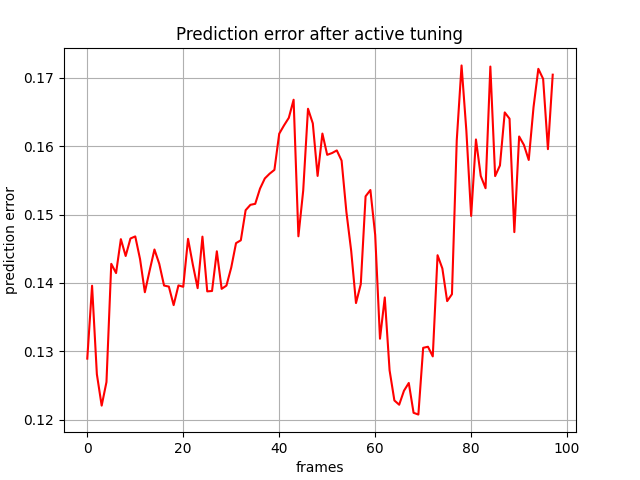

Values plotted in this chart, from the file beside it:
, 0
0, 0.1289
1, 0.1396
2, 0.1267
3, 0.1221
4, 0.1255
5, 0.1428
6, 0.1414
7, 0.1464
8, 0.1439
9, 0.1465
10, 0.1468
11, 0.1435
12, 0.1386
13, 0.1418
14, 0.1449
15, 0.1428
16, 0.1396
17, 0.1395
18, 0.1368
19, 0.1396
20, 0.1394
21, 0.1464
22, 0.1427
23, 0.1392
24, 0.1468
25, 0.1388
26, 0.1388
27, 0.1446
28, 0.1391
29, 0.1396
30, 0.1422
31, 0.1458
32, 0.1462
33, 0.1506
34, 0.1514
35, 0.1516
36, 0.1538
37, 0.1553
38, 0.156
39, 0.1565
40, 0.1618
41, 0.163
42, 0.1641
43, 0.1668
44, 0.1468
45, 0.1535
46, 0.1655
47, 0.1633
48, 0.1556
49, 0.1618
50, 0.1587
51, 0.159
52, 0.1594
53, 0.1579
54, 0.1504
55, 0.1447
56, 0.1371
57, 0.1398
58, 0.1527
59, 0.1536
... 38 more rows
